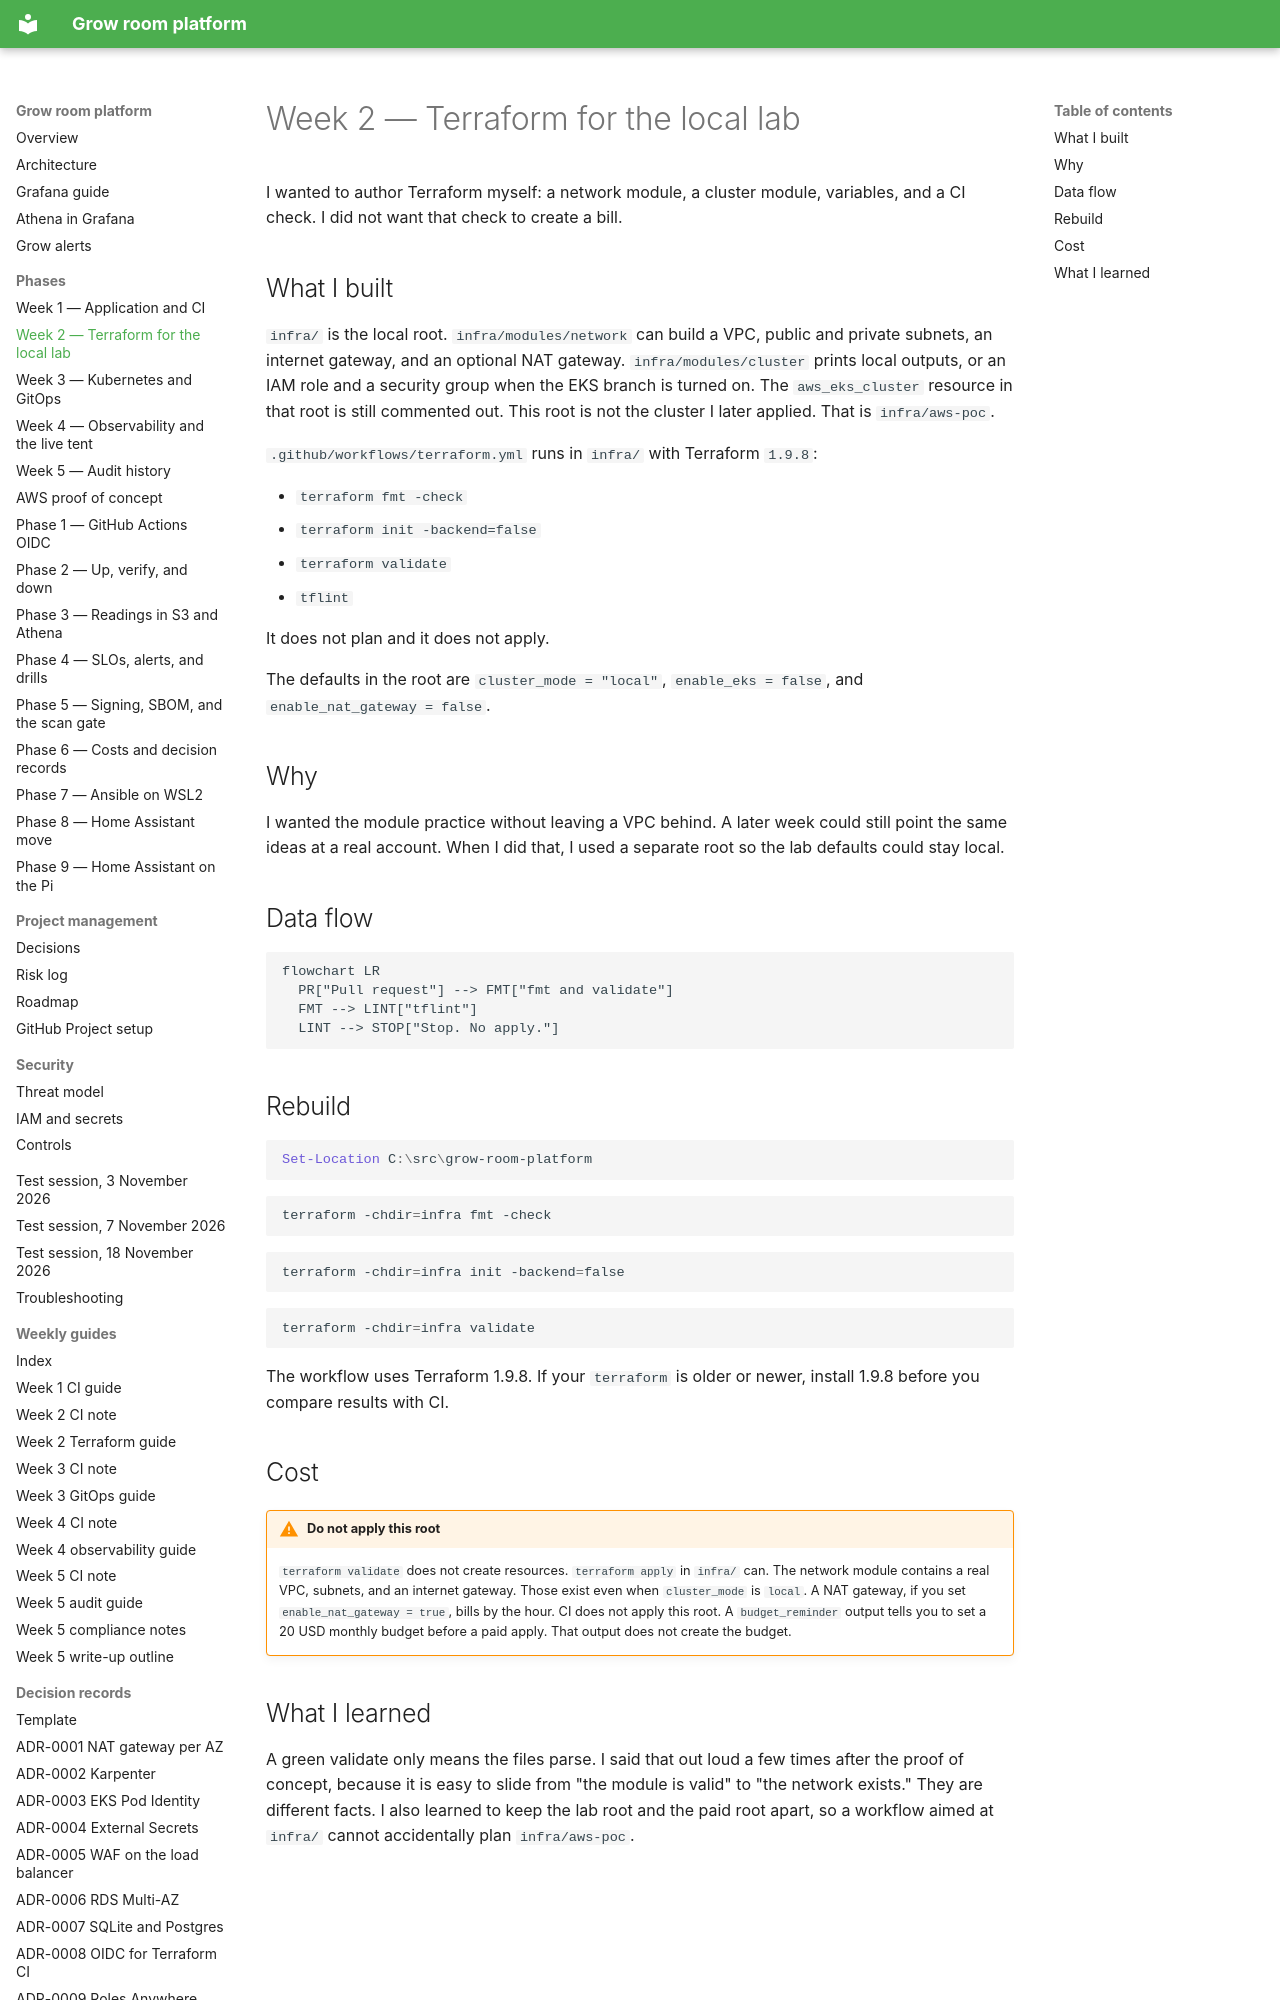

repository: TontoBlanco/grow-room-platform · page: phases/week-2-terraform/index.html · generator: mkdocs

# Week 2 — Terraform for the local lab

I wanted to author Terraform myself: a network module, a cluster module, variables, and a CI check. I did not want that check to create a bill.

## What I built

`infra/` is the local root. `infra/modules/network` can build a VPC, public and private subnets, an internet gateway, and an optional NAT gateway. `infra/modules/cluster` prints local outputs, or an IAM role and a security group when the EKS branch is turned on. The `aws_eks_cluster` resource in that root is still commented out. This root is not the cluster I later applied. That is `infra/aws-poc`.

`.github/workflows/terraform.yml` runs in `infra/` with Terraform `1.9.8`:

- `terraform fmt -check`
- `terraform init -backend=false`
- `terraform validate`
- `tflint`

It does not plan and it does not apply.

The defaults in the root are `cluster_mode = "local"`, `enable_eks = false`, and `enable_nat_gateway = false`.

## Why

I wanted the module practice without leaving a VPC behind. A later week could still point the same ideas at a real account. When I did that, I used a separate root so the lab defaults could stay local.

## Data flow

```mermaid
flowchart LR
  PR["Pull request"] --> FMT["fmt and validate"]
  FMT --> LINT["tflint"]
  LINT --> STOP["Stop. No apply."]
```

## Rebuild

```powershell
Set-Location C:\src\grow-room-platform
```

```powershell
terraform -chdir=infra fmt -check
```

```powershell
terraform -chdir=infra init -backend=false
```

```powershell
terraform -chdir=infra validate
```

The workflow uses Terraform 1.9.8. If your `terraform` is older or newer, install 1.9.8 before you compare results with CI.
